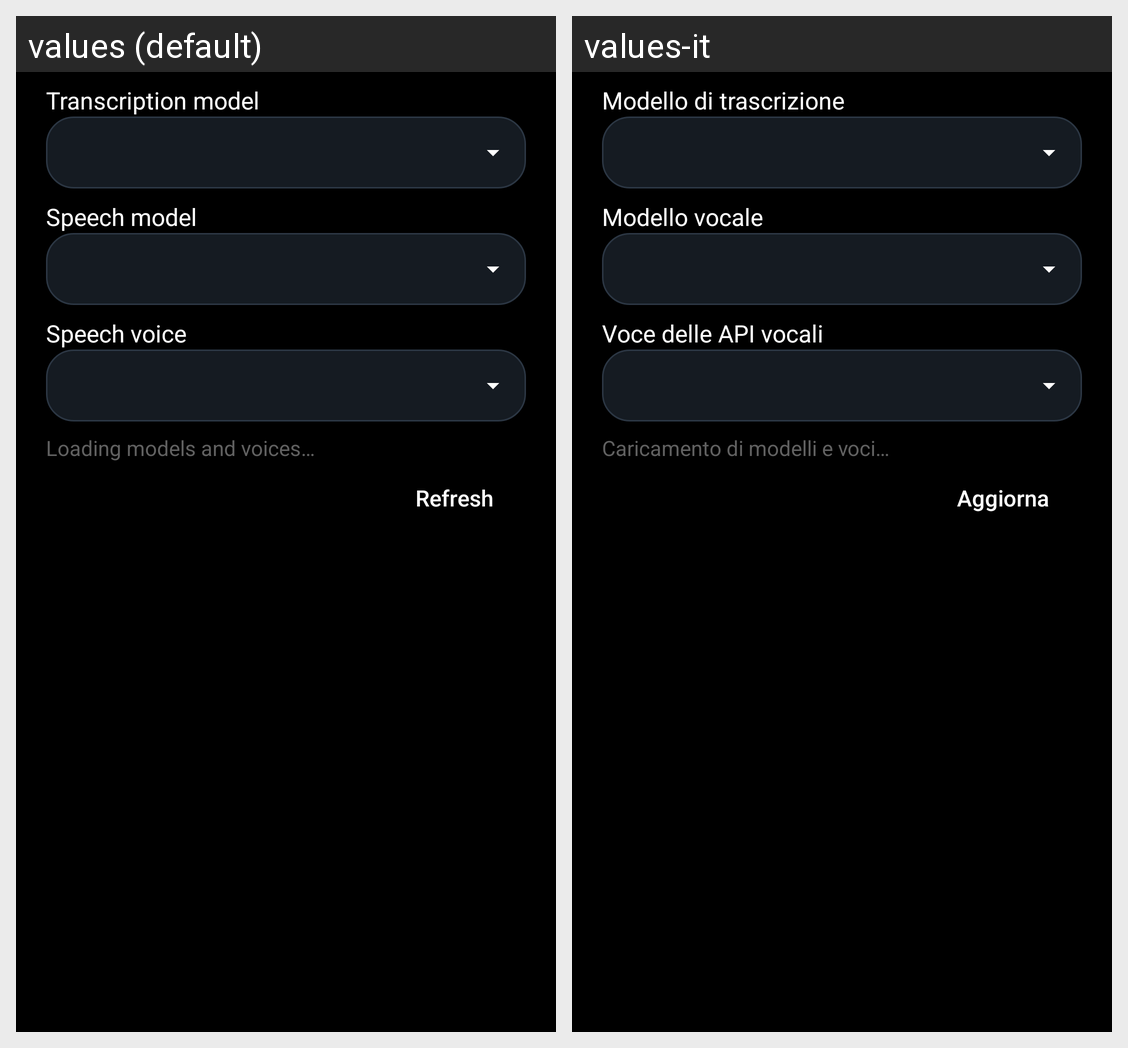

Strings drawn on this Android screen and how each of the app's shown locales translates them:
Android screen res/layout/dialog_server_speech.xml rendered under 2 locales, left to right: values (default), values-it. Device: Nexus 5 (rendered at 1080×1920; each locale shown at half size, 540×960, under a caption strip naming it); theme AppTheme.
Strings drawn on this screen, with the default value and each locale's value (text and hints the layout hard-codes, and strings that could not be matched under every locale, appear in the picture but are not listed):

server_transcription_model
  values: Transcription model
  values-it: Modello di trascrizione

server_speech_model
  values: Speech model
  values-it: Modello vocale

server_speech_voice
  values: Speech voice
  values-it: Voce delle API vocali

server_speech_loading
  values: Loading models and voices…
  values-it: Caricamento di modelli e voci…

refresh
  values: Refresh
  values-it: Aggiorna
